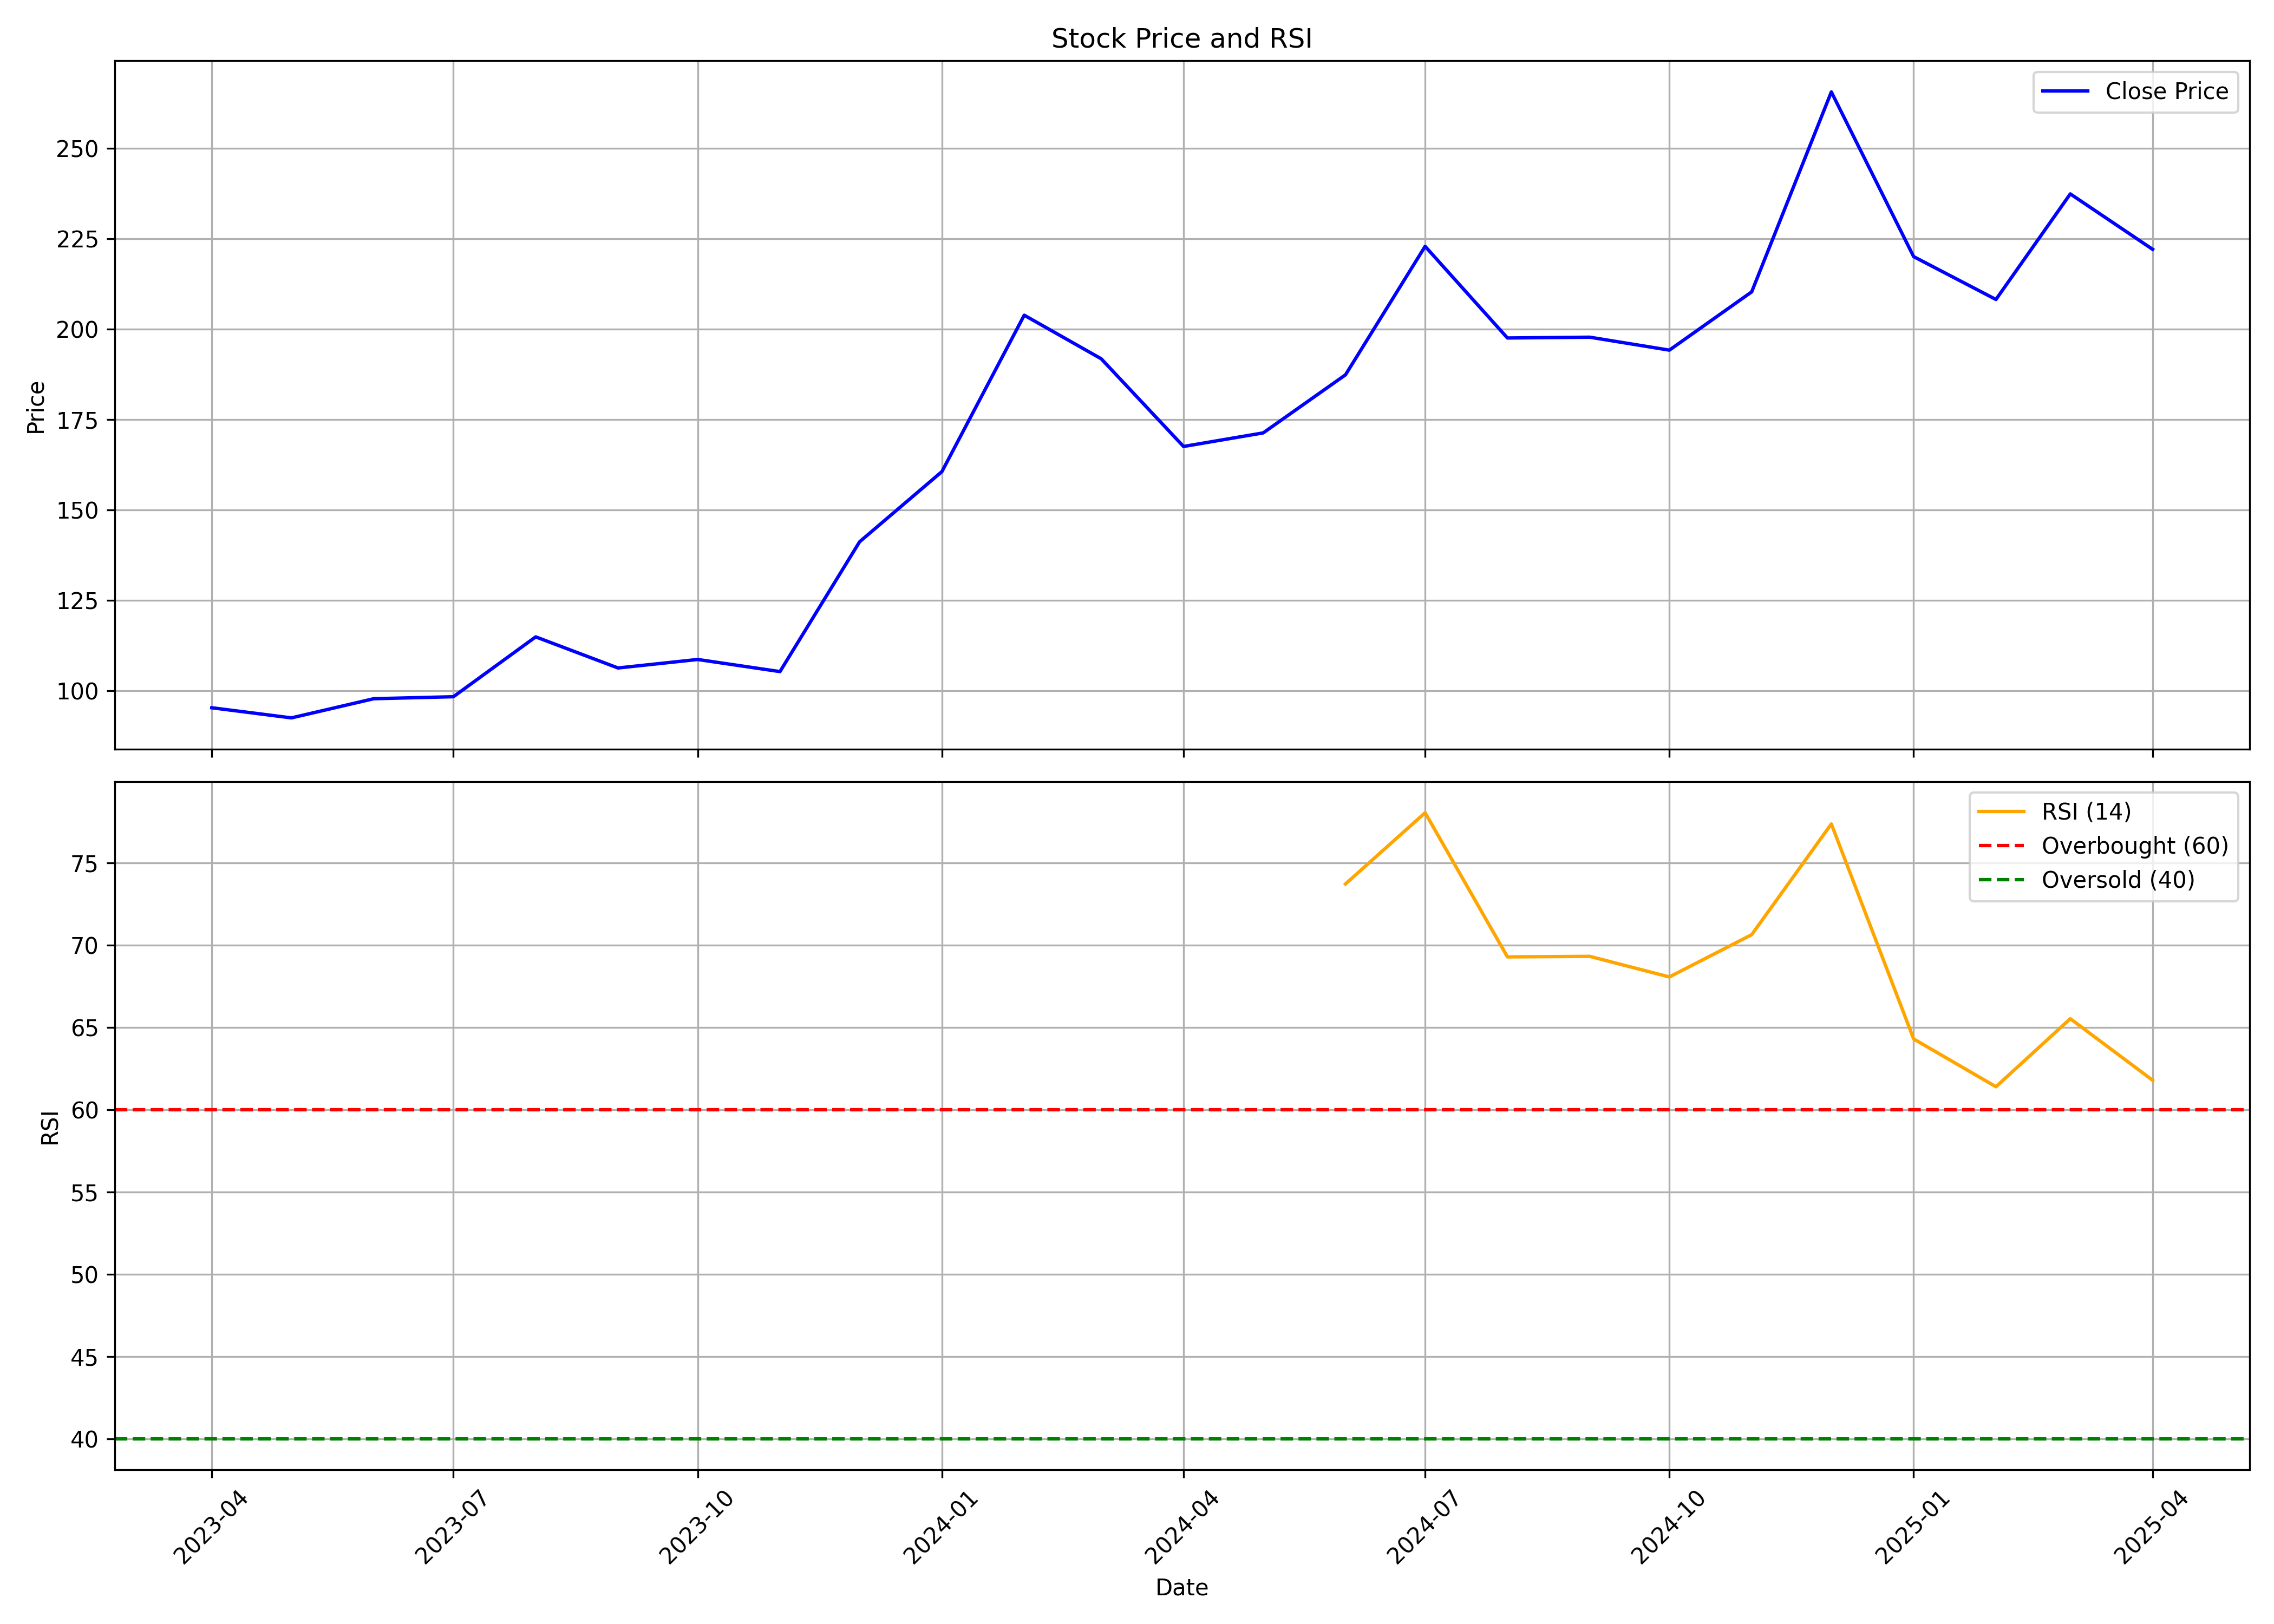

Values plotted in this chart, from the file beside it:
, Unnamed: 0, date, symbol, open, high, low, close, volume, rsi
0, 0, 2023-04-01, RHL, 89.0, 103.0, 84.55, 95.25, 166355, 
1, 1, 2023-05-01, RHL, 95.25, 107.5, 87.55, 92.45, 590707, 
2, 2, 2023-06-01, RHL, 93.9, 103.4, 90.65, 97.75, 441397, 
3, 3, 2023-07-01, RHL, 98.55, 101.9, 93.35, 98.3, 457551, 
4, 4, 2023-08-01, RHL, 97.6, 124.0, 94.5, 114.8, 1296615, 
5, 5, 2023-09-01, RHL, 114.1, 118.9, 102.8, 106.2, 327265, 
6, 6, 2023-10-01, RHL, 106.2, 114.8, 101.0, 108.6, 236765, 
7, 7, 2023-11-01, RHL, 108.6, 113.2, 96.35, 105.2, 628357, 
8, 8, 2023-12-01, RHL, 106.0, 166.8, 106.0, 141.1, 1297581, 
9, 9, 2024-01-01, RHL, 143.9, 173.0, 140.7, 160.6, 492464, 
10, 10, 2024-02-01, RHL, 159.1, 203.9, 152.2, 203.8, 1002949, 
11, 11, 2024-03-01, RHL, 207.9, 229.0, 184.4, 191.8, 184316, 
12, 12, 2024-04-01, RHL, 183.0, 201.3, 132.5, 167.5, 1038489, 
13, 13, 2024-05-01, RHL, 167.5, 188.1, 156.8, 171.2, 220517, 
14, 14, 2024-06-01, RHL, 166.9, 216.0, 166.0, 187.3, 355617, 73.71
15, 15, 2024-07-01, RHL, 186.5, 238.2, 157.0, 222.8, 1447195, 78.04
16, 16, 2024-08-01, RHL, 218.0, 233.0, 185.6, 197.5, 275445, 69.28
17, 17, 2024-09-01, RHL, 197.5, 214, 190.1, 197.7, 118491, 69.31
18, 18, 2024-10-01, RHL, 197.9, 222.3, 175.4, 194.1, 190204, 68.06
19, 19, 2024-11-01, RHL, 194, 215, 181.1, 210.2, 224464, 70.63
20, 20, 2024-12-01, RHL, 211, 289.9, 204.4, 265.5, 430851, 77.36
21, 21, 2025-01-01, RHL, 255.4, 277.9, 212.0, 220.0, 83724, 64.29
22, 22, 2025-02-01, RHL, 225.0, 232.5, 205.1, 208.1, 155725, 61.39
23, 23, 2025-03-01, RHL, 205.1, 257.3, 191.5, 237.3, 85262, 65.52
24, 24, 2025-04-01, RHL, 237.2, 247.6, 208, 222, 105642, 61.78
